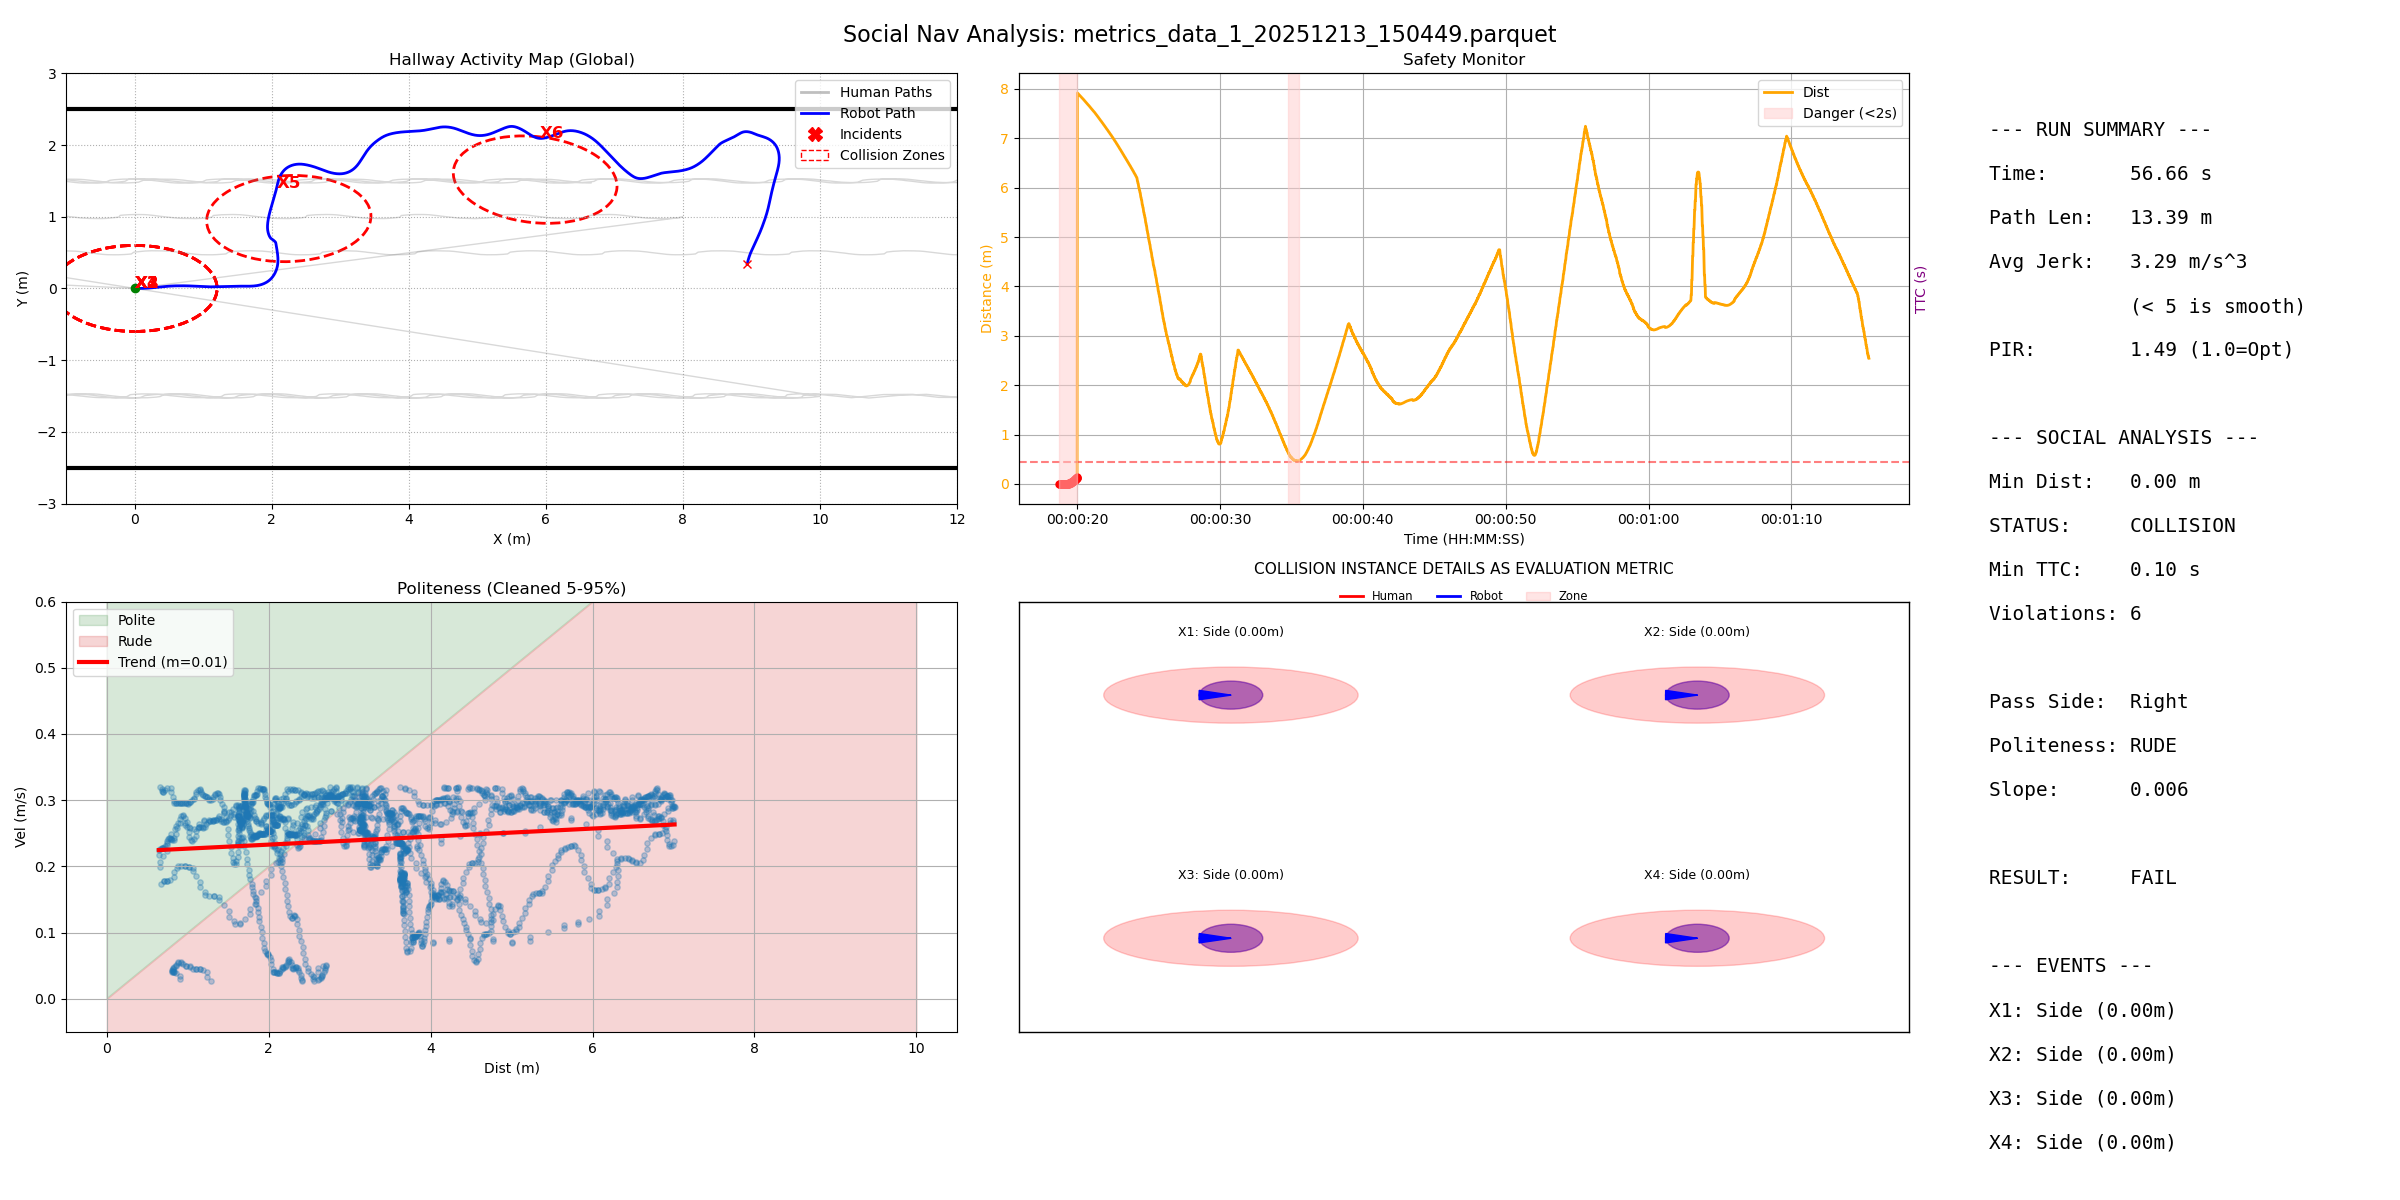

The file beside this chart, header and first rows:
filename, duration, path_length, pir, avg_jerk, min_human_dist, safety_margin, min_ttc, intrusion_count, passing_preference, politeness_slope, politeness_status
metrics_data_1_20251213_150449.parquet, 56.66, 13.39, 1.488, 3.294, 2.5770015639777012e-05, -0.6, 0.1, 6, Right, 0.006067, RUDE
